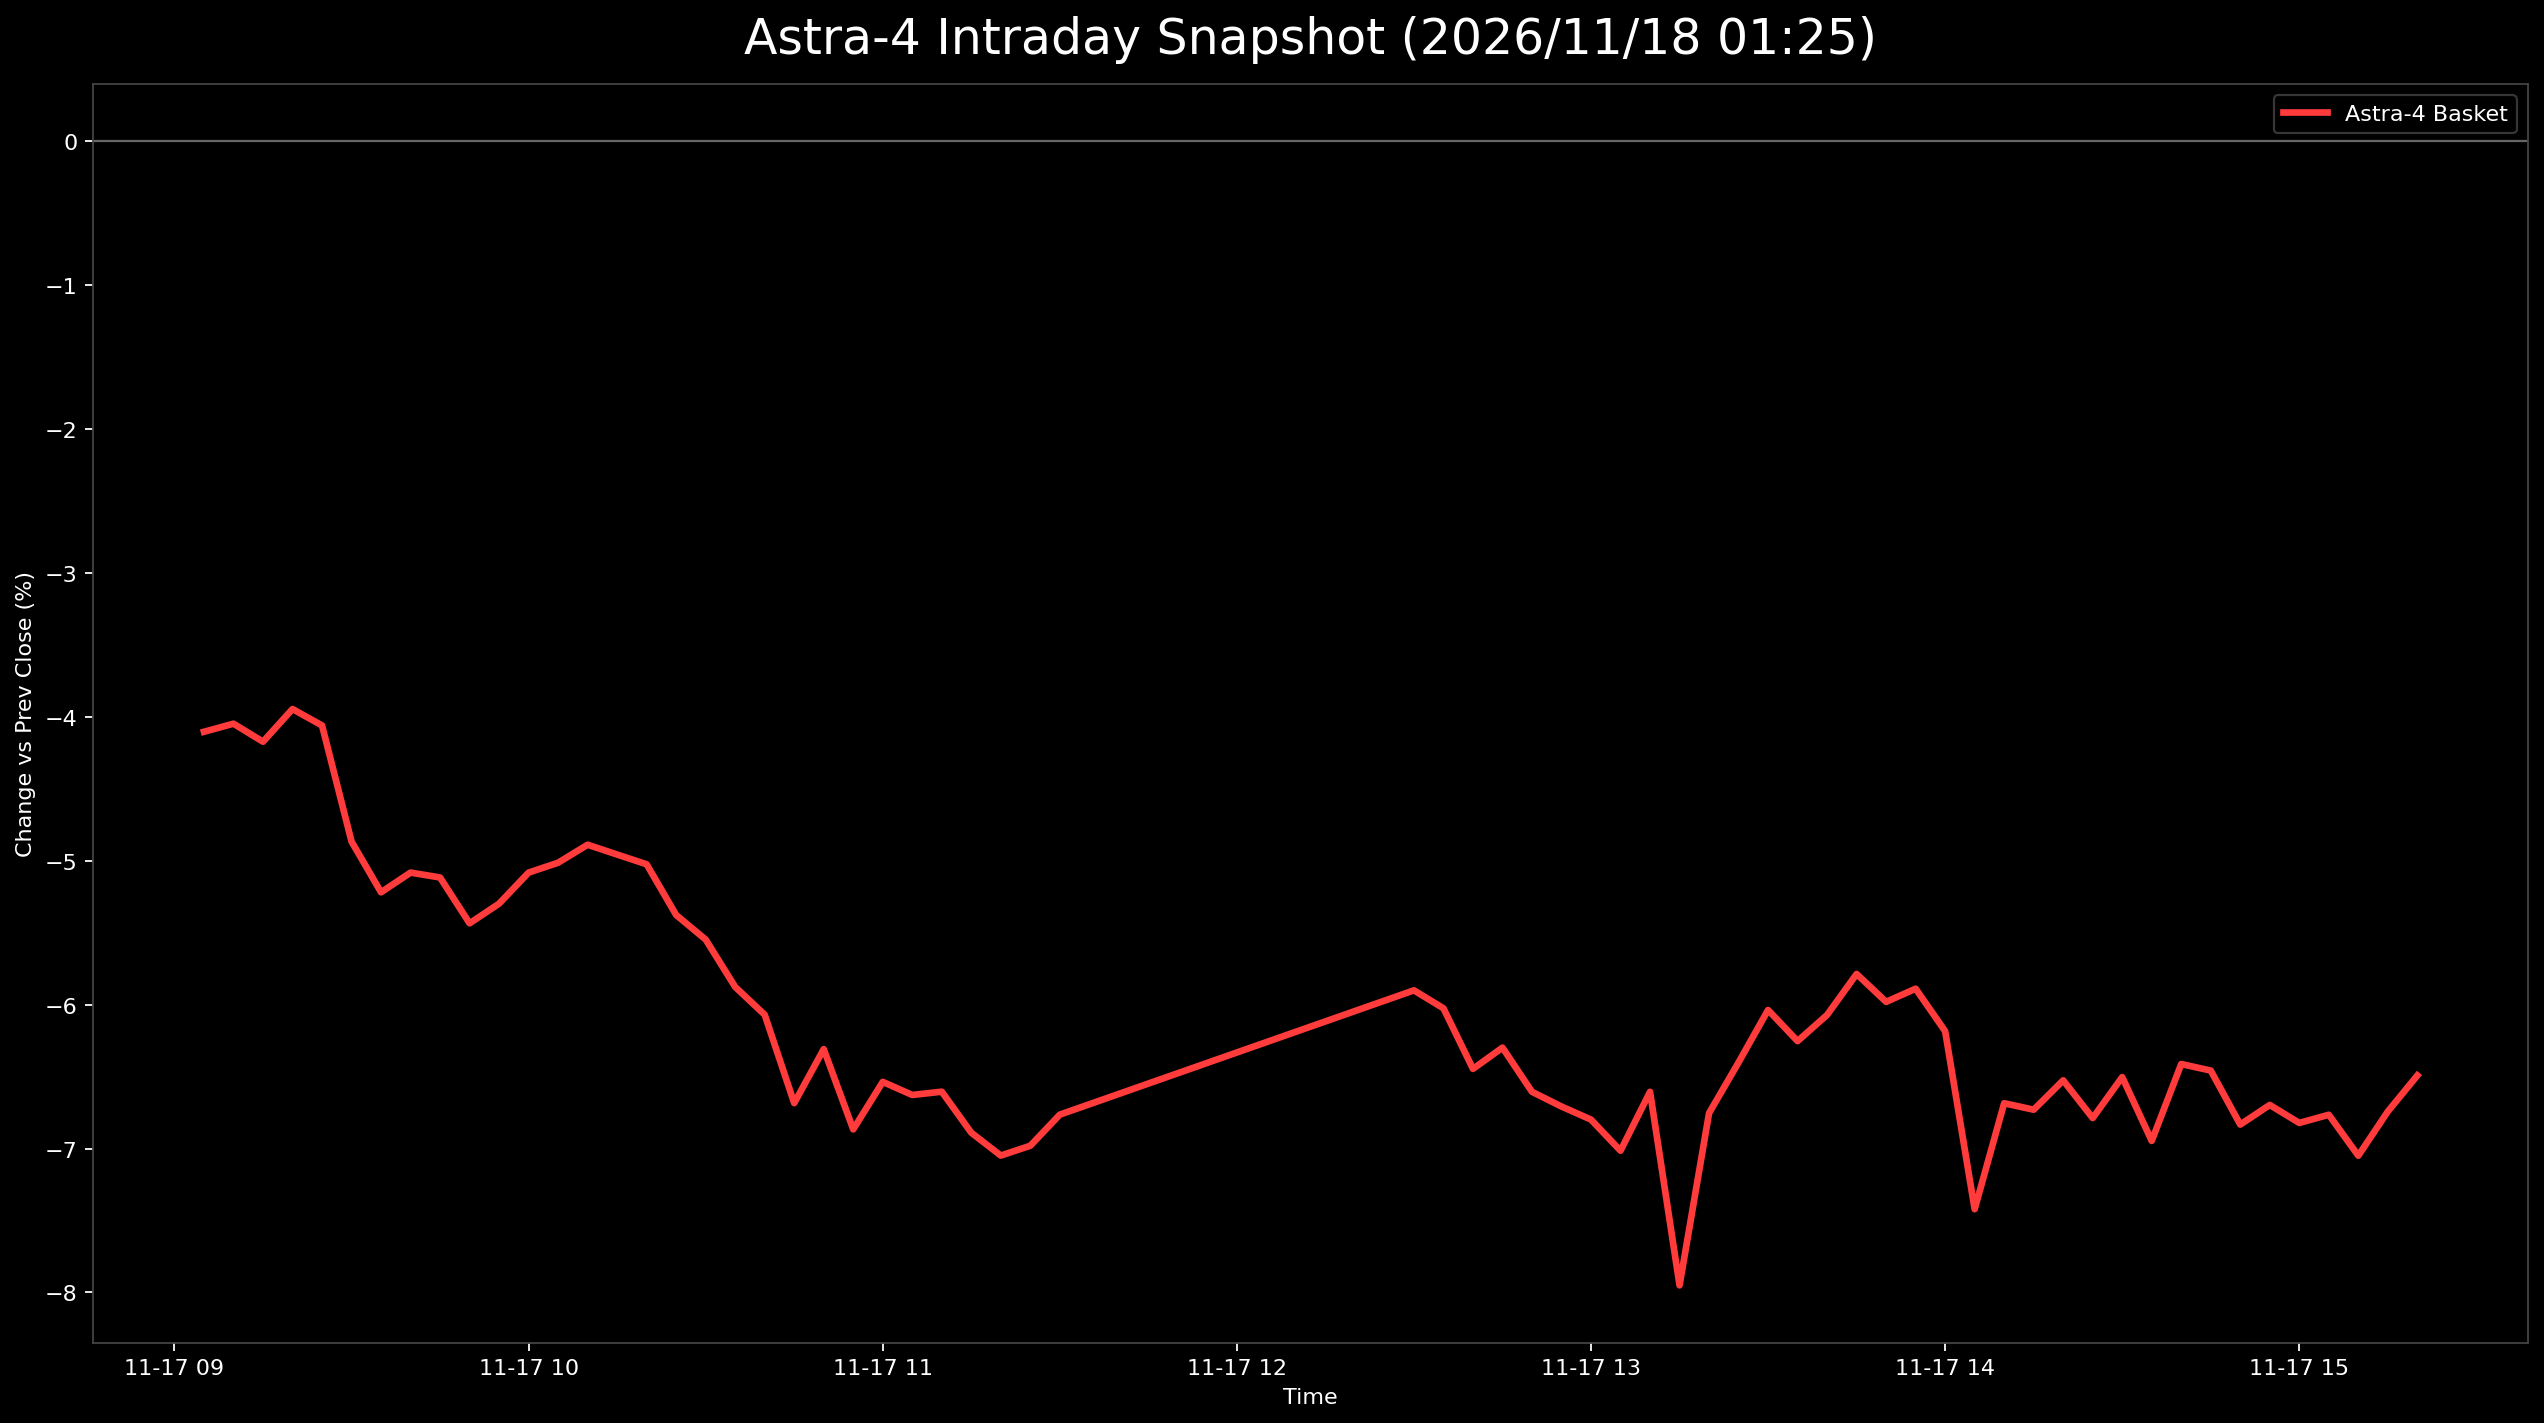

Values plotted in this chart, from the file beside it:
日時, 9348.T, 402A.T, 186A.T, Astra4_mean
2026-11-17 09:05:00+09:00, -0.0218, -0.02871, -0.0726, -0.04103
2026-11-17 09:10:00+09:00, -0.01635, -0.03349, -0.07157, -0.04047
2026-11-17 09:15:00+09:00, -0.01635, -0.03828, -0.07055, -0.04173
2026-11-17 09:20:00+09:00, -0.01362, -0.03828, -0.06646, -0.03945
2026-11-17 09:25:00+09:00, -0.01635, -0.04306, -0.06237, -0.04059
2026-11-17 09:30:00+09:00, -0.02452, -0.04785, -0.07362, -0.04866
2026-11-17 09:35:00+09:00, -0.02725, -0.05263, -0.07669, -0.05219
2026-11-17 09:40:00+09:00, -0.02997, -0.04785, -0.07464, -0.05082
2026-11-17 09:45:00+09:00, -0.02997, -0.04785, -0.07566, -0.05116
2026-11-17 09:50:00+09:00, -0.0327, -0.05263, -0.07771, -0.05435
2026-11-17 09:55:00+09:00, -0.03542, -0.04785, -0.07566, -0.05298
2026-11-17 10:00:00+09:00, -0.02997, -0.04785, -0.07464, -0.05082
2026-11-17 10:05:00+09:00, -0.0327, -0.04306, -0.07464, -0.05013
2026-11-17 10:10:00+09:00, -0.02997, -0.04306, -0.07362, -0.04888
2026-11-17 10:15:00+09:00, -0.02997, -0.04306, -0.07566, -0.04957
2026-11-17 10:20:00+09:00, -0.0327, -0.03828, -0.07975, -0.05024
2026-11-17 10:25:00+09:00, -0.03542, -0.04306, -0.08282, -0.05377
2026-11-17 10:30:00+09:00, -0.03542, -0.04306, -0.08793, -0.05547
2026-11-17 10:35:00+09:00, -0.03815, -0.04306, -0.09509, -0.05877
2026-11-17 10:40:00+09:00, -0.04087, -0.04306, -0.09816, -0.0607
2026-11-17 10:45:00+09:00, -0.0436, -0.05263, -0.1043, -0.06684
2026-11-17 10:50:00+09:00, -0.03815, -0.04785, -0.1033, -0.06309
2026-11-17 10:55:00+09:00, -0.03815, -0.05742, -0.1104, -0.06866
2026-11-17 11:00:00+09:00, -0.03815, -0.05263, -0.1053, -0.06537
2026-11-17 11:05:00+09:00, -0.04087, -0.05263, -0.1053, -0.06627
2026-11-17 11:10:00+09:00, -0.03815, -0.05263, -0.1074, -0.06605
2026-11-17 11:15:00+09:00, -0.03815, -0.0622, -0.1063, -0.0689
2026-11-17 11:20:00+09:00, -0.04087, -0.0622, -0.1084, -0.07049
2026-11-17 11:25:00+09:00, -0.04087, -0.0622, -0.1063, -0.0698
2026-11-17 11:30:00+09:00, -0.03815, -0.05742, -0.1074, -0.06764
2026-11-17 12:30:00+09:00, -0.03542, -0.05263, -0.08896, -0.059
2026-11-17 12:35:00+09:00, -0.03815, -0.05263, -0.08998, -0.06025
2026-11-17 12:40:00+09:00, -0.04087, -0.05742, -0.09509, -0.06446
2026-11-17 12:45:00+09:00, -0.03542, -0.05742, -0.09611, -0.06298
2026-11-17 12:50:00+09:00, -0.04087, -0.0622, -0.09509, -0.06605
2026-11-17 12:55:00+09:00, -0.04087, -0.0622, -0.09816, -0.06708
2026-11-17 13:00:00+09:00, -0.0436, -0.0622, -0.09816, -0.06799
2026-11-17 13:05:00+09:00, -0.04632, -0.06699, -0.09714, -0.07015
2026-11-17 13:10:00+09:00, -0.04087, -0.0622, -0.09509, -0.06605
2026-11-17 13:15:00+09:00, , -0.06699, -0.09202, -0.07951
2026-11-17 13:20:00+09:00, -0.0436, -0.06699, -0.09202, -0.06754
2026-11-17 13:25:00+09:00, -0.04087, -0.0622, -0.08896, -0.06401
2026-11-17 13:30:00+09:00, -0.04087, -0.05742, -0.08282, -0.06037
2026-11-17 13:35:00+09:00, -0.0436, -0.0622, -0.0818, -0.06253
2026-11-17 13:40:00+09:00, -0.04087, -0.05742, -0.08384, -0.06071
2026-11-17 13:45:00+09:00, -0.03815, -0.05263, -0.08282, -0.05787
2026-11-17 13:50:00+09:00, -0.03815, -0.05742, -0.08384, -0.0598
2026-11-17 13:55:00+09:00, -0.03815, -0.05263, -0.08589, -0.05889
2026-11-17 14:00:00+09:00, -0.04087, -0.05263, -0.09202, -0.06184
2026-11-17 14:05:00+09:00, , -0.05742, -0.091, -0.07421
2026-11-17 14:10:00+09:00, -0.04632, -0.0622, -0.09202, -0.06685
2026-11-17 14:15:00+09:00, -0.0436, , -0.091, -0.0673
2026-11-17 14:20:00+09:00, -0.0436, -0.0622, -0.08998, -0.06526
2026-11-17 14:25:00+09:00, -0.0436, -0.06699, -0.09305, -0.06788
2026-11-17 14:30:00+09:00, -0.04087, -0.0622, -0.09202, -0.06503
2026-11-17 14:35:00+09:00, -0.04632, -0.06699, -0.09509, -0.06947
2026-11-17 14:40:00+09:00, -0.03815, -0.0622, -0.09202, -0.06412
2026-11-17 14:45:00+09:00, -0.03542, -0.0622, -0.09611, -0.06458
2026-11-17 14:50:00+09:00, -0.04087, -0.06699, -0.09714, -0.06833
2026-11-17 14:55:00+09:00, -0.04087, -0.06699, -0.09305, -0.06697
... 5 more rows
